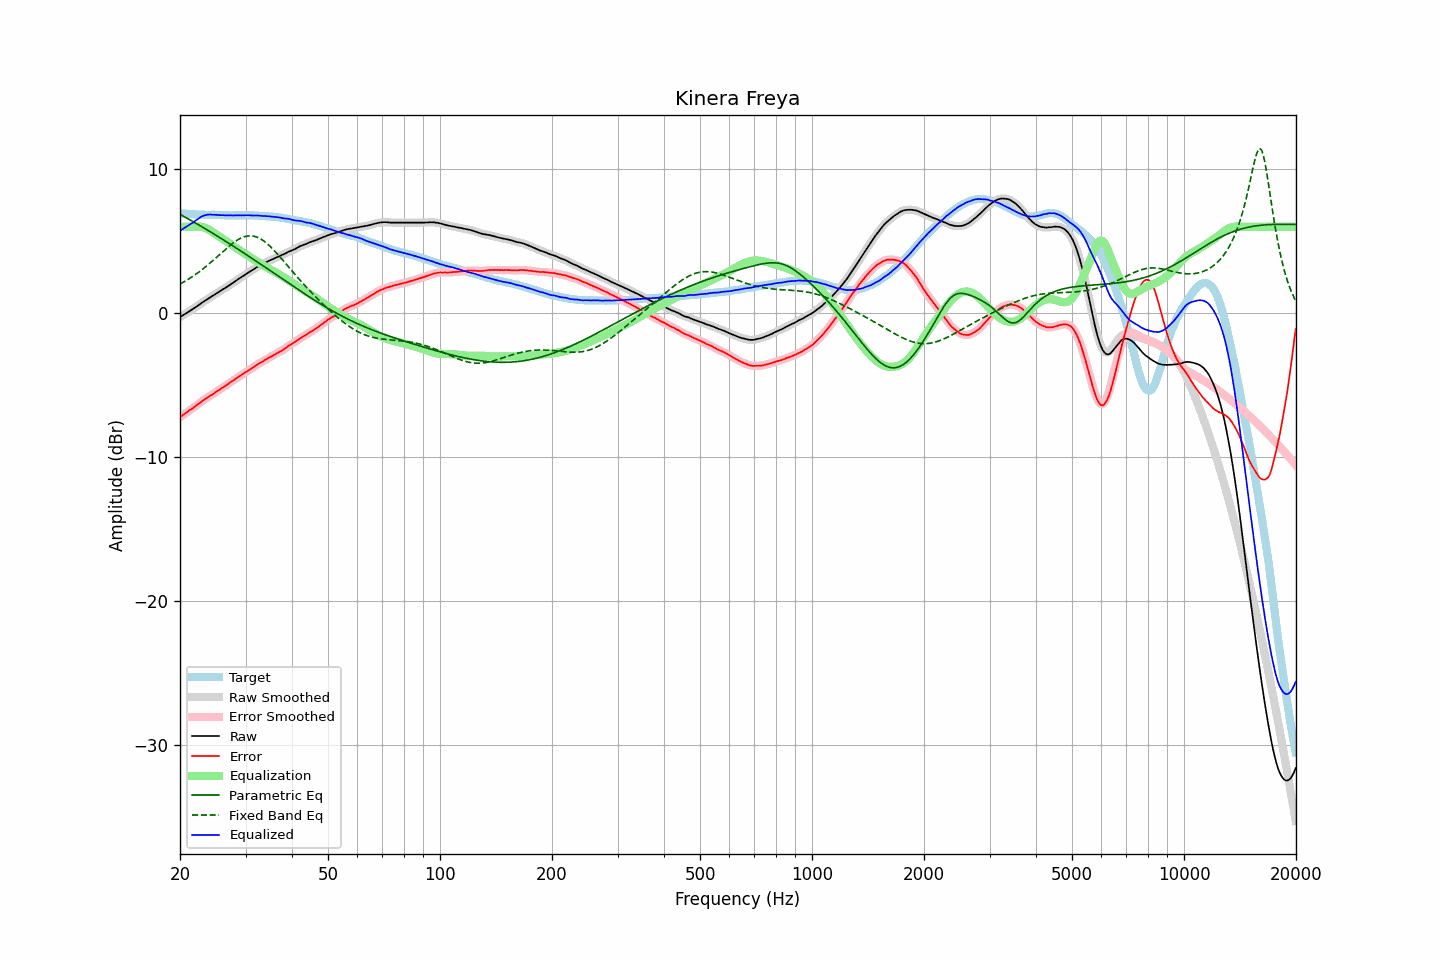

The table this chart was drawn from, first rows:
frequency, raw, error, smoothed, error_smoothed, equalization, parametric_eq, fixed_band_eq, equalized_raw, equalized_smoothed, target
20.00, -0.27, -7.22, -0.27, -7.22, 6.00, 6.87, 2.02, 5.73, 5.73, 6.95
20.20, -0.20, -7.13, -0.20, -7.14, 6.00, 6.80, 2.09, 5.80, 5.80, 6.93
20.40, -0.13, -7.05, -0.13, -7.05, 6.00, 6.74, 2.15, 5.87, 5.87, 6.92
20.61, -0.06, -6.98, -0.06, -6.97, 6.00, 6.68, 2.21, 5.94, 5.94, 6.92
20.81, 0.01, -6.89, 0.01, -6.89, 6.00, 6.62, 2.28, 6.01, 6.01, 6.90
21.02, 0.08, -6.81, 0.08, -6.81, 6.00, 6.55, 2.35, 6.08, 6.08, 6.89
21.23, 0.15, -6.73, 0.15, -6.74, 6.00, 6.49, 2.41, 6.15, 6.15, 6.88
21.44, 0.22, -6.67, 0.22, -6.66, 6.00, 6.43, 2.49, 6.22, 6.22, 6.89
21.66, 0.29, -6.59, 0.29, -6.58, 6.00, 6.36, 2.56, 6.29, 6.29, 6.88
21.87, 0.37, -6.50, 0.36, -6.50, 6.01, 6.30, 2.64, 6.38, 6.37, 6.87
22.09, 0.44, -6.42, 0.44, -6.42, 6.01, 6.24, 2.72, 6.45, 6.45, 6.86
22.31, 0.51, -6.34, 0.52, -6.34, 6.01, 6.17, 2.80, 6.52, 6.53, 6.85
22.54, 0.60, -6.25, 0.60, -6.25, 6.01, 6.11, 2.88, 6.61, 6.61, 6.84
22.76, 0.68, -6.17, 0.68, -6.17, 6.00, 6.04, 2.96, 6.68, 6.68, 6.85
22.99, 0.76, -6.08, 0.76, -6.09, 5.98, 5.97, 3.05, 6.74, 6.74, 6.84
23.22, 0.83, -6.00, 0.83, -6.01, 5.95, 5.91, 3.14, 6.78, 6.78, 6.83
23.45, 0.90, -5.93, 0.90, -5.93, 5.91, 5.84, 3.23, 6.81, 6.81, 6.83
23.69, 0.98, -5.85, 0.98, -5.85, 5.86, 5.78, 3.32, 6.84, 6.84, 6.83
23.92, 1.05, -5.78, 1.05, -5.78, 5.80, 5.71, 3.42, 6.85, 6.85, 6.83
24.16, 1.12, -5.71, 1.12, -5.72, 5.73, 5.64, 3.51, 6.85, 6.85, 6.83
24.40, 1.18, -5.66, 1.19, -5.65, 5.65, 5.57, 3.61, 6.83, 6.84, 6.84
24.65, 1.26, -5.58, 1.26, -5.58, 5.58, 5.51, 3.71, 6.83, 6.83, 6.84
24.89, 1.33, -5.50, 1.33, -5.50, 5.50, 5.44, 3.81, 6.83, 6.83, 6.83
25.14, 1.40, -5.42, 1.40, -5.42, 5.42, 5.37, 3.91, 6.82, 6.82, 6.82
25.39, 1.46, -5.35, 1.46, -5.35, 5.35, 5.30, 4.01, 6.81, 6.82, 6.81
25.65, 1.53, -5.27, 1.53, -5.27, 5.28, 5.23, 4.11, 6.81, 6.81, 6.80
25.91, 1.61, -5.19, 1.60, -5.20, 5.20, 5.16, 4.21, 6.81, 6.81, 6.80
26.16, 1.68, -5.13, 1.68, -5.13, 5.13, 5.09, 4.31, 6.81, 6.80, 6.81
26.43, 1.74, -5.06, 1.75, -5.06, 5.05, 5.02, 4.41, 6.79, 6.80, 6.80
26.69, 1.82, -4.98, 1.82, -4.98, 4.98, 4.95, 4.51, 6.80, 6.80, 6.80
26.96, 1.89, -4.91, 1.89, -4.90, 4.90, 4.88, 4.60, 6.79, 6.79, 6.80
27.23, 1.97, -4.82, 1.97, -4.82, 4.83, 4.81, 4.69, 6.80, 6.79, 6.79
27.50, 2.04, -4.75, 2.04, -4.75, 4.75, 4.74, 4.79, 6.79, 6.79, 6.79
27.77, 2.11, -4.68, 2.11, -4.68, 4.68, 4.67, 4.87, 6.79, 6.79, 6.79
28.05, 2.19, -4.60, 2.19, -4.60, 4.60, 4.60, 4.95, 6.79, 6.79, 6.79
28.33, 2.27, -4.52, 2.27, -4.52, 4.52, 4.52, 5.03, 6.79, 6.79, 6.79
28.62, 2.35, -4.44, 2.35, -4.45, 4.45, 4.45, 5.10, 6.80, 6.79, 6.79
28.90, 2.42, -4.38, 2.42, -4.37, 4.38, 4.38, 5.16, 6.80, 6.80, 6.80
29.19, 2.49, -4.31, 2.49, -4.30, 4.30, 4.31, 5.22, 6.79, 6.79, 6.80
29.48, 2.57, -4.22, 2.57, -4.23, 4.23, 4.23, 5.27, 6.80, 6.80, 6.79
29.78, 2.64, -4.15, 2.64, -4.16, 4.16, 4.16, 5.31, 6.80, 6.80, 6.79
30.08, 2.72, -4.09, 2.72, -4.08, 4.09, 4.09, 5.34, 6.80, 6.80, 6.81
30.38, 2.79, -4.01, 2.79, -4.01, 4.01, 4.01, 5.36, 6.80, 6.80, 6.80
30.68, 2.86, -3.94, 2.86, -3.94, 3.94, 3.94, 5.37, 6.80, 6.80, 6.80
30.99, 2.93, -3.87, 2.92, -3.87, 3.87, 3.87, 5.37, 6.79, 6.79, 6.79
31.30, 2.99, -3.80, 2.99, -3.80, 3.79, 3.79, 5.36, 6.78, 6.78, 6.79
31.61, 3.06, -3.73, 3.06, -3.72, 3.72, 3.72, 5.35, 6.78, 6.78, 6.79
31.93, 3.14, -3.64, 3.14, -3.64, 3.65, 3.64, 5.31, 6.79, 6.78, 6.78
32.24, 3.21, -3.57, 3.21, -3.57, 3.58, 3.57, 5.28, 6.79, 6.78, 6.78
32.57, 3.27, -3.49, 3.27, -3.50, 3.51, 3.49, 5.23, 6.78, 6.77, 6.76
32.89, 3.32, -3.44, 3.32, -3.44, 3.44, 3.42, 5.17, 6.76, 6.76, 6.76
33.22, 3.38, -3.38, 3.38, -3.38, 3.37, 3.34, 5.10, 6.75, 6.75, 6.76
33.55, 3.44, -3.31, 3.44, -3.31, 3.30, 3.27, 5.03, 6.74, 6.74, 6.75
33.89, 3.51, -3.23, 3.50, -3.24, 3.24, 3.19, 4.94, 6.75, 6.74, 6.74
34.23, 3.56, -3.17, 3.56, -3.17, 3.18, 3.12, 4.85, 6.73, 6.74, 6.73
34.57, 3.62, -3.11, 3.62, -3.11, 3.11, 3.04, 4.75, 6.73, 6.73, 6.73
34.92, 3.67, -3.04, 3.67, -3.05, 3.05, 2.96, 4.65, 6.72, 6.72, 6.71
35.27, 3.72, -3.00, 3.72, -2.99, 2.98, 2.89, 4.54, 6.70, 6.70, 6.72
35.62, 3.77, -2.92, 3.77, -2.93, 2.92, 2.81, 4.43, 6.69, 6.69, 6.69
35.97, 3.82, -2.86, 3.82, -2.86, 2.86, 2.74, 4.31, 6.68, 6.68, 6.68
... 635 more rows
